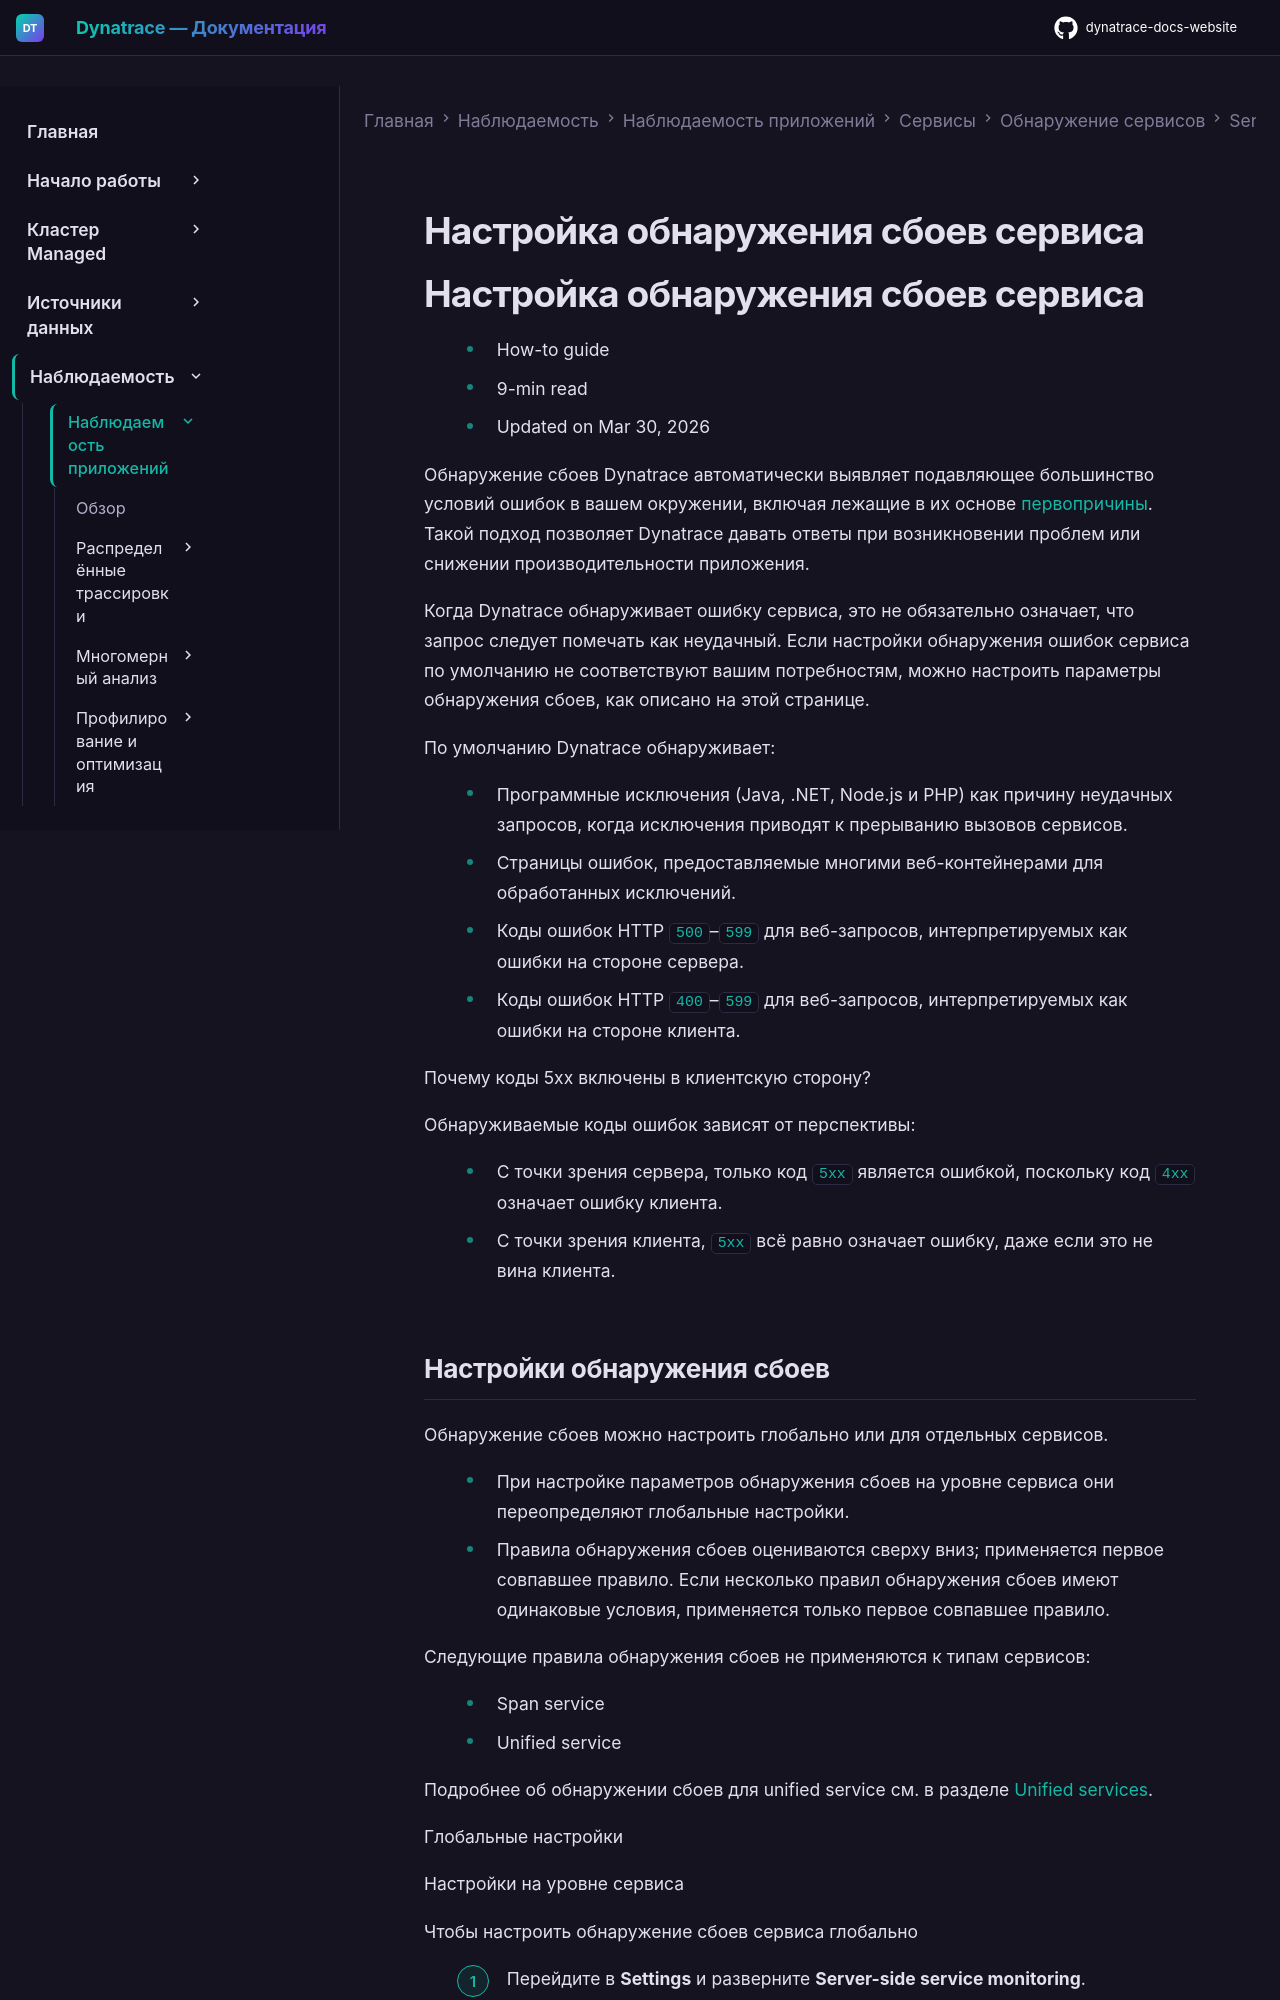

repository: Yerkebulan-Ardabayev/dynatrace-docs-website · page: managed-ru/observe/application-observability/services/service-detection/service-detection-v1/configure-service-failure-detection/index.html · generator: mkdocs

---
title: Настройка обнаружения сбоев сервиса
source: https://docs.dynatrace.com/managed/observe/application-observability/services/service-detection/service-detection-v1/configure-service-failure-detection
scraped: 2026-05-12T11:16:15.032793
---

# Настройка обнаружения сбоев сервиса

# Настройка обнаружения сбоев сервиса

* How-to guide
* 9-min read
* Updated on Mar 30, 2026

Обнаружение сбоев Dynatrace автоматически выявляет подавляющее большинство условий ошибок в вашем окружении, включая лежащие в их основе [первопричины](/managed/dynatrace-intelligence/root-cause-analysis/concepts "Ознакомьтесь с концепциями анализа первопричин."). Такой подход позволяет Dynatrace давать ответы при возникновении проблем или снижении производительности приложения.

Когда Dynatrace обнаруживает ошибку сервиса, это не обязательно означает, что запрос следует помечать как неудачный. Если настройки обнаружения ошибок сервиса по умолчанию не соответствуют вашим потребностям, можно настроить параметры обнаружения сбоев, как описано на этой странице.

По умолчанию Dynatrace обнаруживает:

* Программные исключения (Java, .NET, Node.js и PHP) как причину неудачных запросов, когда исключения приводят к прерыванию вызовов сервисов.
* Страницы ошибок, предоставляемые многими веб-контейнерами для обработанных исключений.
* Коды ошибок HTTP `500`–`599` для веб-запросов, интерпретируемых как ошибки на стороне сервера.
* Коды ошибок HTTP `400`–`599` для веб-запросов, интерпретируемых как ошибки на стороне клиента.

Почему коды 5xx включены в клиентскую сторону?

Обнаруживаемые коды ошибок зависят от перспективы:

* С точки зрения сервера, только код `5xx` является ошибкой, поскольку код `4xx` означает ошибку клиента.
* С точки зрения клиента, `5xx` всё равно означает ошибку, даже если это не вина клиента.
